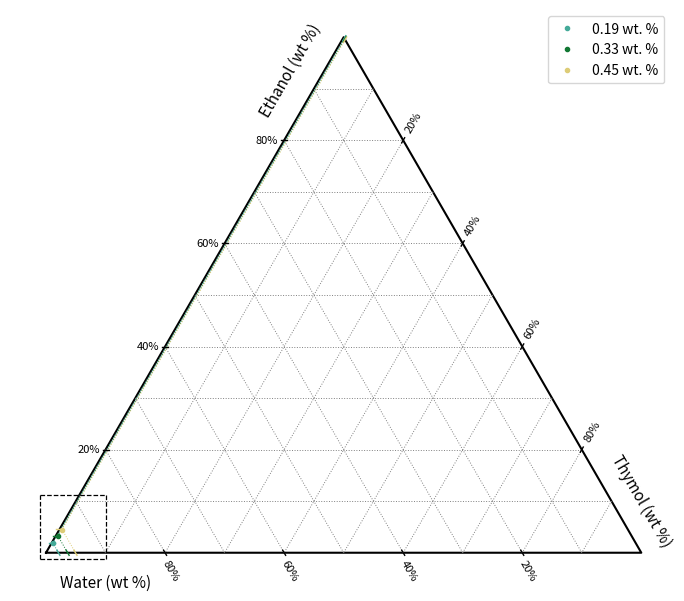

The script that saved this image: (Note: this script raises an exception after producing the figure.)
import matplotlib.pyplot as plt
import numpy as np



class TernaryPlot:

    def __init__(self, grid_intervals=10):
        self.grid_intervals = grid_intervals
        self.fig, self.ax = plt.subplots(figsize=(7, 7))
        self._draw_triangle()
        self._draw_grid_lines()
        self.ax.set_aspect('equal')
        self.ax.axis('off')

    def _draw_triangle(self):
        triangle = np.array([[0, 0], [1, 0], [0.5, np.sqrt(3)/2], [0, 0]])
        self.ax.plot(triangle[:, 0], triangle[:, 1], 'k')
        
        A = np.array([0, 0])
        B = np.array([1, 0])
        C = np.array([0.5, np.sqrt(3)/2])

        t = 0.1
        offset = 0.05

        AB = A + t * (B - A)
        self.ax.text(AB[0], AB[1] - offset, 'Water (wt %)', fontsize=11,
                    ha='center', va='center', rotation=0)

        BC = B + t * (C - B)
        self.ax.text(BC[0] + offset, BC[1], 'Thymol (wt %)', fontsize=11,
                    ha='center', va='center', rotation=-60)

        CA = C + t * (A - C)
        self.ax.text(CA[0] - offset + 0.01, CA[1] + 0.03, 'Ethanol (wt %)', fontsize=11,
                    ha='center', va='center', rotation=60)

    def _draw_grid_lines(self):
        n = self.grid_intervals
        for i in range(1, n):
            frac = i / n
            # Lines orthogonal to A-axis
            x1, y1 = self.ternary_to_cartesian([frac], [1 - frac], [0])
            x2, y2 = self.ternary_to_cartesian([frac], [0], [1 - frac])
            self.ax.plot([x1[0], x2[0]], [y1[0], y2[0]], linestyle='dotted', color='gray', linewidth=0.7)

            # Lines orthogonal to B-axis
            x1, y1 = self.ternary_to_cartesian([0], [frac], [1 - frac])
            x2, y2 = self.ternary_to_cartesian([1 - frac], [frac], [0])
            self.ax.plot([x1[0], x2[0]], [y1[0], y2[0]], linestyle='dotted', color='gray', linewidth=0.7)

            # Lines orthogonal to C-axis
            x1, y1 = self.ternary_to_cartesian([1 - frac], [0], [frac])
            x2, y2 = self.ternary_to_cartesian([0], [1 - frac], [frac])
            self.ax.plot([x1[0], x2[0]], [y1[0], y2[0]], linestyle='dotted', color='gray', linewidth=0.7)

    def ternary_to_cartesian(self, a, b, c):
        a = np.array(a)
        b = np.array(b)
        c = np.array(c)
        total = a + b + c
        x = 0.5 * (2 * b + c) / total
        y = (np.sqrt(3) / 2) * c / total
        return x, y
    
    def plot_points(self, abc_list, label=None, marker='o', color='blue'):
        for abc in abc_list:
            a, b, c = float(abc[0]), float(abc[1]), float(abc[2])
            x, y = self.ternary_to_cartesian([a], [b], [c])
            self.ax.plot(x, y, marker=marker, markersize=3, color=color, label=label, linestyle='')
        if label:
            self.ax.legend()

    def _draw_rotated_marker(self, x, y, angle_deg, size, **kwargs):
        angle_rad = np.deg2rad(angle_deg)
        dx = (size / 2) * np.cos(angle_rad)
        dy = (size / 2) * np.sin(angle_rad)
        self.ax.plot([x - dx, x + dx], [y - dy, y + dy], **kwargs)

    def add_border_labels(self):
        n = 5
        for i in range(1, n):
            frac = i / n
            size = 0.01  # Line segment length for "marker"

            a, b, c = 1 - frac, frac, 0
            x, y = self.ternary_to_cartesian([a], [b], [c])
            self._draw_rotated_marker(x[0], y[0], angle_deg=-60, size=size, color='black', linewidth=1)
            self.ax.text(x[0] + 0.01, y[0] - 0.03, f"{round(a*100)}%",rotation =-60, ha='center', va='center', fontsize=8)

            a, b, c = 0, 1 - frac, frac
            x, y = self.ternary_to_cartesian([a], [b], [c])
            self._draw_rotated_marker(x[0], y[0], angle_deg=60, size=size, color='black', linewidth=1)
            self.ax.text(x[0] + 0.001, y[0] + 0.03, f"{round(b*100)}%", rotation=60, ha='left', va='center', fontsize=8)

            a, b, c = frac, 0, 1 - frac
            x, y = self.ternary_to_cartesian([a], [b], [c])
            self._draw_rotated_marker(x[0], y[0], angle_deg=0, size=size, color='black', linewidth=1)
            self.ax.text(x[0] - 0.01, y[0], f"{round(c*100)}%", rotation=0, ha='right', va='center', fontsize=8)

    def add_component_edge_markers(self, a, b, c, col, size=0.01):
        x0, y0 = self.ternary_to_cartesian([a], [b], [c])

        # ethanol
        x1, y1 = self.ternary_to_cartesian([a], [0], [c])
        self._draw_rotated_marker(x1[0], y1[0], angle_deg=0, size=size, color=col , linewidth=1)
        self.ax.plot([x0[0], x1[0]], [y0[0], y1[0]], linestyle='dotted', color=col, linewidth=0.7)

        # thymol
        norm = b + c
        x1, y1 = self.ternary_to_cartesian([0], [b*norm], [c]) 
        self._draw_rotated_marker(x1[0], y1[0], angle_deg=60, size=size, color=col , linewidth=1)
        self.ax.plot([x0[0], x1[0]], [y0[0], y1[0]], linestyle='dotted', color=col, linewidth=0.7)

        # water
        norm = a + b
        x1, y1 = self.ternary_to_cartesian([a], [b*11], [0]) 
        self._draw_rotated_marker(x1[0], y1[0], angle_deg=-60, size=size, color=col , linewidth=1)
        self.ax.plot([x0[0], x1[0]], [y0[0], y1[0]], linestyle='dotted', color=col, linewidth=0.7)
    
    def add_component_label(self, a, b, c, text, col, dx=-0.03, dy=0.03, size=12):
        #ethanol label
        x1, y1 = self.ternary_to_cartesian([a], [0], [c])
        self.ax.text(x1[0] - 0.017, y1[0] - 0.001, f'{round(c*100, 2)}%', color=col, fontsize = size)

        #water label
        x2, y2 = self.ternary_to_cartesian([a], [b*11], [0])
        self.ax.text(x2[0] + 0.001, y2[0] - 0.018, f'{round(a*100, 2)}%', color=col, fontsize = size, rotation = -60)

    def draw_zoom_region(self, a_range, b_range, c_range, padding = 0.01):
        a_vals = [a_range[0], a_range[1], a_range[1], a_range[0]]
        b_vals = [b_range[0], b_range[0], b_range[1], b_range[1]]
        c_vals = [c_range[0], c_range[1], c_range[0], c_range[1]]

        total = np.array(a_vals) + np.array(b_vals) + np.array(c_vals)
        a_vals = np.array(a_vals) / total
        b_vals = np.array(b_vals) / total
        c_vals = np.array(c_vals) / total

        x, y = self.ternary_to_cartesian(a_vals, b_vals, c_vals)
        col = 'black'
        line_style = 'dashed'

        self.ax.plot([min(x)- padding, max(x)], [min(y)- padding, min(y) - padding], linestyle = line_style, color=col, linewidth=0.9)
        self.ax.plot([min(x) - padding, min(x) - padding], [min(y) - padding, max(y) + padding], linestyle=line_style, color=col, linewidth=0.9) 
        self.ax.plot([min(x) - padding, max(x)], [max(y) + padding, max(y) + padding], linestyle=line_style, color=col, linewidth=0.9) 
        self.ax.plot([max(x), max(x)], [max(y) + padding, min(y) - padding], linestyle=line_style, color=col, linewidth=0.9) #

    def zoom_to_region(self, a_range, b_range, c_range, padding=0.01):
        a_vals = [a_range[0], a_range[1], a_range[1], a_range[0]]
        b_vals = [b_range[0], b_range[0], b_range[1], b_range[1]]
        c_vals = [c_range[0], c_range[1], c_range[0], c_range[1]]

        # Normalize ternary coordinates to ensure they sum to 1
        total = np.array(a_vals) + np.array(b_vals) + np.array(c_vals)
        a_vals = np.array(a_vals) / total
        b_vals = np.array(b_vals) / total
        c_vals = np.array(c_vals) / total

        x, y = self.ternary_to_cartesian(a_vals, b_vals, c_vals)

        self.ax.set_xlim(min(x) - padding, max(x) + padding)
        self.ax.set_ylim(min(y) - padding, max(y) + padding)



    def showandsave(self, path):
        plt.tight_layout()
        plt.savefig(path, dpi = 300)
        plt.show()

#thymol ethanol: 0.099919
def make_points(thymol_percent):
    wt_thymol = thymol_percent / 100
    wt_ethanol = 9.9919 * wt_thymol
    wt_water = 1 - (wt_ethanol + wt_thymol)

    #water, thymol, ethanol
    return [wt_water, wt_thymol, wt_ethanol]


def plot_1():
    thymol_percentages = [0.14, 0.18, 0.27, 0.39, 0.51, 0.81]
    points = [make_points(x) for x in thymol_percentages]
    cols = ['#88CCEE', '#44AA99', '#117733', '#DDCC77', '#EE9966', '#CC6677', '#CC6677']

    # First Plot
    tern_plot = TernaryPlot(grid_intervals=10)

    for point, col in zip(points, cols):
        tern_plot.plot_points([point], label=f'{np.round(point[1]*100, 2)} wt. %', color=col)
        #tern_plot.plot_points([point], color=col)
        tern_plot.add_component_edge_markers(*point, col)
        #tern_plot.add_component_label(*point, 'test', col)

    """tern_plot.zoom_to_region(
        a_range=(0.85, 1.0),  # Water
        b_range=(0.0, 0.05),  # Thymol
        c_range=(0.0, 0.1)    # Ethanol
    )"""

    tern_plot.draw_zoom_region(
        a_range=(0.85, 1.0),  # Water
        b_range=(0.0, 0.05),  # Thymol
        c_range=(0.0, 0.1)    # Ethanol
    )

    tern_plot.add_border_labels()
    tern_plot.showandsave('/home/<user>/proj/_photon_correlation/ternary.png')

def plot_2():
    thymol_percentages = [0.19, 0.26, 0.40, 0.76]
    points = [make_points(x) for x in thymol_percentages]
    cols = ['#88CCEE', '#44AA99', '#117733', '#DDCC77', '#EE9966', '#CC6677', '#CC6677']

    # First Plot
    tern_plot = TernaryPlot(grid_intervals=10)

    for point, col in zip(points, cols):
        tern_plot.plot_points([point], label=f'{np.round(point[1]*100, 2)} wt. %', color=col)
        #tern_plot.plot_points([point], color=col)
        tern_plot.add_component_edge_markers(*point, col)
        #tern_plot.add_component_label(*point, 'test', col)

    """tern_plot.zoom_to_region(
        a_range=(0.85, 1.0),  # Water
        b_range=(0.0, 0.05),  # Thymol
        c_range=(0.0, 0.1)    # Ethanol
    )"""

    tern_plot.draw_zoom_region(
        a_range=(0.85, 1.0),  # Water
        b_range=(0.0, 0.05),  # Thymol
        c_range=(0.0, 0.1)    # Ethanol
    )

    tern_plot.add_border_labels()
    tern_plot.showandsave('/home/<user>/proj/_photon_correlation/ternary.png')


def plot_3():
    thymol_percentages = [0.19, 0.33, 0.45]
    points = [make_points(x) for x in thymol_percentages]
    cols = ['#44AA99','#117733', '#DDCC77']

    # First Plot
    tern_plot = TernaryPlot(grid_intervals=10)

    for point, col in zip(points, cols):
        tern_plot.plot_points([point], label=f'{np.round(point[1]*100, 2)} wt. %', color=col)
        #tern_plot.plot_points([point], color=col)
        tern_plot.add_component_edge_markers(*point, col)
        #tern_plot.add_component_label(*point, 'test', col)

    tern_plot.draw_zoom_region(
        a_range=(0.85, 1.0),  # Water
        b_range=(0.0, 0.05),  # Thymol
        c_range=(0.0, 0.1)    # Ethanol
    )
    tern_plot.add_border_labels()
    tern_plot.showandsave('/home/<user>/proj/_photon_correlation/ternary.png')

plot_3()
